Dataset: exercise_quality_v1 (GitHub, ody09/GymProject). Classes: bicep curl bad form, bicep curl good form, push-up bad form, push-up good form, squat bad form, squat good form.

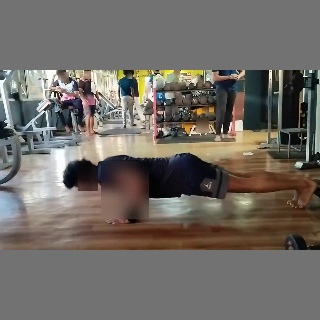
Label: push-up good form

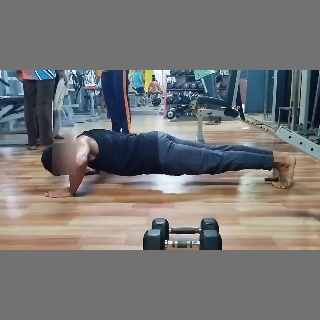
Label: push-up bad form

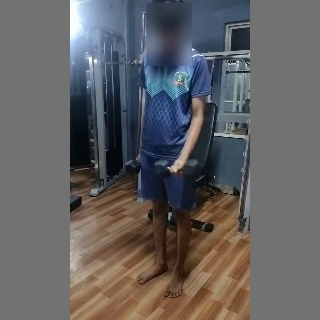
Label: bicep curl good form

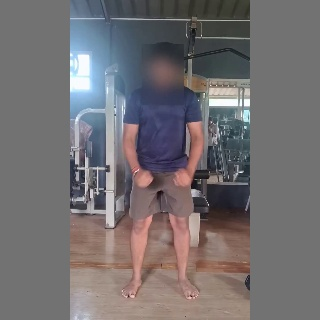
Label: squat bad form

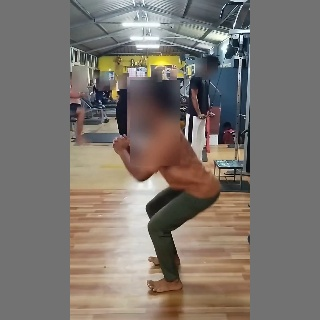
Label: squat good form

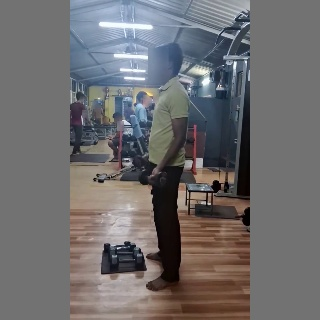
Label: bicep curl bad form
